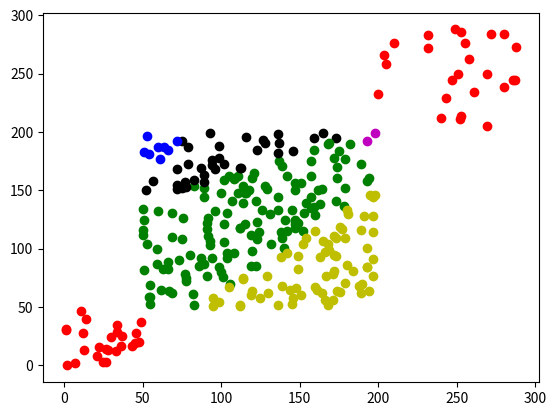

This figure's Python source:
import random 
import numpy as np
import math
import matplotlib.pyplot as plt



# the function for assigning random coordinates to each prey
def coordination(prey, start, stop):
    coords_x = [random.randrange(start,stop) for _ in range(prey)]
    coords_y = [random.randrange(start,stop) for _ in range(prey)]
    return coords_x,coords_y


# the function for random attacks
def random_attack(predator, prey):
    attacklist = np.arange(predator)
    for i in range(predator):
        attacklist[i]=random.randint(0,prey)
    return attacklist


# the function for outside attacks
def outside_attack(predator, prey):
    attacklist = np.arange(predator)
    for i in range(predator):
        attacklist[i]=random.randint(0,prey)
    return attacklist
 


# the function for random walk attacks
def randomwalk_attack(predator, prey, co_prey, co_predator, pre_attack):
    attacklist = np.arange(predator)
    for i in range(predator):
        while 1:
            firstchance = random.randint(0,prey)
            if math.dist(co_prey[firstchance], pre_attack[i])<50:
                attacklist[i]=firstchance
                break
    return attacklist


# the function for clustering the swarms
def cluster(centers, co_prey, radius):
    cluster_dedication = np.arange(len(co_prey[0]))
    for i in range(len(co_prey[0])):
        distance = radius
        cno = len(centers[0])+1
        for j in range(len(centers[0])):
            if math.dist((co_prey[0][i],co_prey[1][i]), (centers[0][j],centers[1][j]))<distance:
                distance=math.dist((co_prey[0][i],co_prey[1][i]), (centers[0][j],centers[1][j]))
                cno=j
        cluster_dedication[i]=cno
    return cluster_dedication




if __name__=="__main__":

    predator = 50
    prey = 250
    centerno = 4

    co_prey = coordination(prey, 50, 200)
    co_predator = coordination(25, 0, 50)
    co_predator[0].extend(coordination(25, 200, 300)[0])
    co_predator[1].extend(coordination(25, 200, 300)[1])
    centers = coordination(centerno, 50, 200)
    clusters = cluster(centers, co_prey, 100)

    for i in range(len(clusters)):

        if clusters[i]==0:
            plt.scatter(co_prey[0][i],co_prey[1][i], c='b')
        elif clusters[i]==1:
            plt.scatter(co_prey[0][i],co_prey[1][i], c='k')
        elif clusters[i]==2:
            plt.scatter(co_prey[0][i],co_prey[1][i], c='y')
        elif clusters[i]==3:
            plt.scatter(co_prey[0][i],co_prey[1][i], c='g')
        else:
            plt.scatter(co_prey[0][i],co_prey[1][i], c='m')


        

    # plt.scatter(co_prey[0],co_prey[1])
    plt.scatter(co_predator[0],co_predator[1], c='r')
    plt.show()

    

    

    









